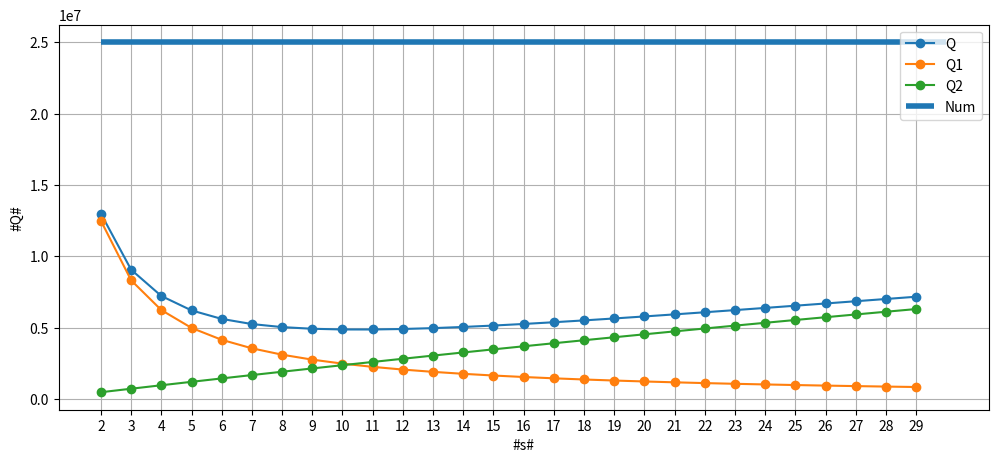

The script that saved this image:
import matplotlib.pyplot as plt
import numpy as np

N = 25000000
p = 0.01
Q = []
Q1 = []
Q2 = []
s1_list = list(range(2, 30))

for s1 in range(2, 30):
    q1 = np.floor(N / s1)
    q2 = np.floor(N / s1) * (1 - (1 - p) ** s1)*s1
    q = q1 + q2
    Q1.append(q1)
    Q2.append(q2)
    Q.append(q)

plt.figure(figsize=(12, 5))
# 四条不同的线
plt.plot(s1_list, Q, '-o', label='Q')      # Q总和线
plt.plot(s1_list, Q1, '-o', label='Q1')    # Q1线
plt.plot(s1_list, Q2, '-o', label='Q2')    # Q2线
plt.hlines(y=25000000, xmin=2, xmax=30, linewidth=4, label='Num')  # 水平参考线

plt.xlabel('#s#')
plt.ylabel('#Q#')
plt.xticks(range(2, 30))
plt.grid()
plt.legend()
plt.show()
